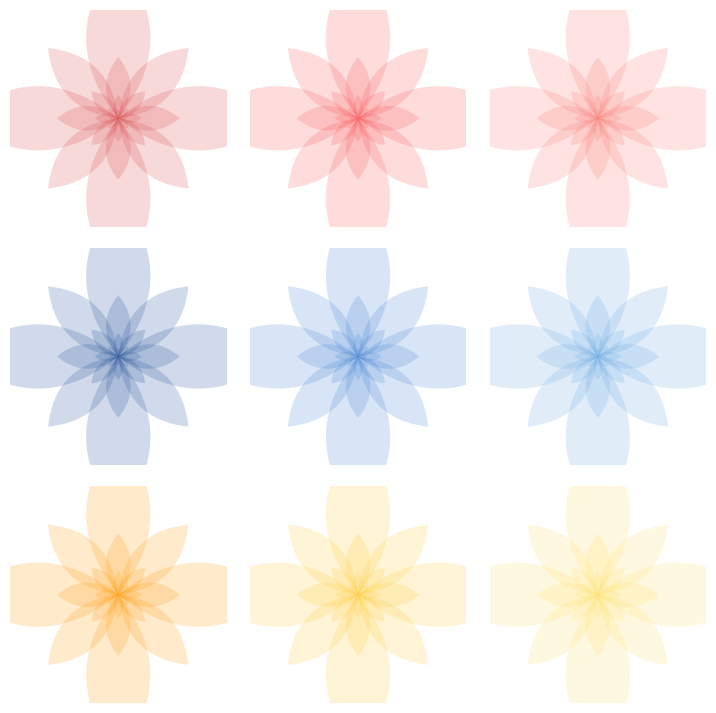

Python code for this plot: (Note: this script raises an exception after producing the figure.)
"""Fibonacci Sequence: Draw flower petals 

1. Start with a 2 lines, each of length 2, intersecting perpendicularly.
   This creates 4 line segments, each has a length of 1
2. From there, create a petal shape by drawing a curve on both sides of each line segment
3. Then, draw 2 lines (each of length 4) diagonally (45 degrees), which are centered at the same point as the first two lines segments
4. Create a petal shape by drawing a curve on both sides of each line segment
5. Repeat step 1-4, at each step, alternatively change between vertical line segments to diagonal and increase the size based on the Fibonacci sequence * 2 (2, 4, 6, 10, 16)
"""
from operator import length_hint
import os
import matplotlib.pyplot as plt
import numpy as np


def draw_fibonacci_flower(
    ax=None,
    angle_patterns=None,
    color="orange",
    fib_lengths=None,
    fill=True,
    edge=False,
    fill_alpha=0.2,
    edge_width=0.8,
):
    """Draw a Fibonacci-based flower on the given Matplotlib axis.

    If no axis is provided, a new figure is created and saved as a single image.
    """
    created_fig = False
    if ax is None:
        fig, ax = plt.subplots()
        created_fig = True

    ax.set_aspect("equal")
    ax.axis("off")

    def draw_segment(cx, cy, angle_deg, length, visible=False, **kwargs):
        angle = np.radians(angle_deg)
        
        dx = (length / 2) * np.cos(angle)
        dy = (length / 2) * np.sin(angle)
        x0, y0 = cx - dx, cy - dy
        x1, y1 = cx + dx, cy + dy
        if visible:
            ax.plot([x0, x1], [y0, y1], **kwargs)
        return (x0, y0, x1, y1)

    def draw_petals_on_segment(x0, y0, x1, y1, curvature=0.4, **kwargs):
        mx, my = (x0 + x1) / 2, (y0 + y1) / 2
        
        vx, vy = x1 - x0, y1 - y0
        length = np.hypot(vx, vy)
        if length == 0:
            return
        
        ux, uy = vx / length, vy / length
        px, py = -uy, ux 
        
        c1x, c1y = mx + curvature * length * px, my + curvature * length * py
        c2x, c2y = mx - curvature * length * px, my - curvature * length * py

        # sample t from 0..1 for the two arcs
        t = np.linspace(0, 1, 40)

        # choose edge / fill color
        edge_kwargs = kwargs.copy()
        edge_color = edge_kwargs.pop("color", "orange")

        # arc 1: from (x0,y0) to (x1,y1) via c1
        x_arc1 = (1 - t) ** 2 * x0 + 2 * (1 - t) * t * c1x + t ** 2 * x1
        y_arc1 = (1 - t) ** 2 * y0 + 2 * (1 - t) * t * c1y + t ** 2 * y1

        # arc 2: via c2
        x_arc2 = (1 - t) ** 2 * x0 + 2 * (1 - t) * t * c2x + t ** 2 * x1
        y_arc2 = (1 - t) ** 2 * y0 + 2 * (1 - t) * t * c2y + t ** 2 * y1

        # draw edge if requested
        if edge:
            ax.plot(x_arc1, y_arc1, color=edge_color, linewidth=edge_width)
            ax.plot(x_arc2, y_arc2, color=edge_color, linewidth=edge_width)

        # filled petal between the two arcs
        if fill and fill_alpha > 0:
            x_fill = np.concatenate([x_arc1, x_arc2[::-1]])
            y_fill = np.concatenate([y_arc1, y_arc2[::-1]])
            ax.fill(x_fill, y_fill, color=edge_color, alpha=fill_alpha, linewidth=0)

    # Fibonacci-based lengths * 2: 2, 4, 6, 10, 16, ...
    if fib_lengths is None:
        fib_lengths = [2, 2, 4, 6, 10, 16, 26, 42, 68, 110, 178]
    cx, cy = 0.0, 0.0  # center of all generations

    # alternate between axis-aligned and diagonal lines
    if angle_patterns is None:
        angle_patterns = [
            [90, 0],    # vertical + horizontal
            [45, -45],  # diagonals
        ]

    for gen, length in enumerate(fib_lengths):
        angles = angle_patterns[gen % len(angle_patterns)]

        # compute the 2 main segments for this generation (not drawn)
        segs = []
        for ang in angles:
            segs.append(draw_segment(cx, cy, ang, length))

        # each main segment creates 2 children (its halves)
        children = []
        for (x0, y0, x1, y1) in segs:
            mx, my = (x0 + x1) / 2, (y0 + y1) / 2
            children.append((x0, y0, mx, my))
            children.append((mx, my, x1, y1))

        # draw petals on the 4 children for this generation
        for (x0, y0, x1, y1) in children:
            draw_petals_on_segment(x0, y0, x1, y1, color=color)

    # set limits large enough that petals are not clipped
    ax.set_xlim(-60, 60)
    ax.set_ylim(-60, 60)

    # if we created the figure here, save a standalone image
    if created_fig:
        script_dir = os.path.dirname(os.path.abspath(__file__))
        output_path = os.path.join(script_dir, "fibonacci_flower.png")
        plt.savefig(output_path, dpi=300, bbox_inches="tight")
        plt.show()


def draw_fibonacci_flower_grid():
    """Create a 3x3 grid of Fibonacci flowers using the 90/45 angle pattern and varying colors."""
    fig, axes = plt.subplots(3, 3, figsize=(9, 9))
    fig.subplots_adjust(wspace=0.1, hspace=0.1)
    colors = [
        "#D94446",
        "#FA5053",
        "#FA766E",
        "#1A4A96",
        "#3E80D3",
        "#66A7E1",
        "#FF9900",
        "#FFCC33",
        "#FFE066",
    ]

    base_patterns = [
        [90, 0],
        [45, -45],
    ]

    for idx, ax in enumerate(axes.flat):
        draw_fibonacci_flower(
            ax=ax,
            angle_patterns=base_patterns,
            color=colors[idx],
            fill=True,
            edge=False,
            fill_alpha=0.2,
        )

    script_dir = os.path.dirname(os.path.abspath(__file__))
    grid_path = os.path.join(script_dir, "fibonacci_flower_grid.png")
    fig.savefig(grid_path, dpi=300, bbox_inches="tight")
    plt.show()


def draw_fibonacci_flower_grid_outline():
    """Create a 3x3 grid of Fibonacci flowers with colored outlines and no fill."""
    fig, axes = plt.subplots(3, 3, figsize=(9, 9))
    fig.subplots_adjust(wspace=0.1, hspace=0.1)
    colors = [
        "#D94446",
        "#FA5053",
        "#FA766E",
        "#1A4A96",
        "#3E80D3",
        "#66A7E1",
        "#FF9900",
        "#FFCC33",
        "#FFE066",
    ]

    base_patterns = [
        [90, 0],
        [45, -45],
    ]

    for idx, ax in enumerate(axes.flat):
        draw_fibonacci_flower(
            ax=ax,
            angle_patterns=base_patterns,
            color=colors[idx],
            fill=False,
            edge=True,
            edge_width=1.2,
        )

    script_dir = os.path.dirname(os.path.abspath(__file__))
    grid_path = os.path.join(script_dir, "fibonacci_flower_grid_outline.png")
    fig.savefig(grid_path, dpi=300, bbox_inches="tight")
    plt.show()


if __name__ == "__main__":
    draw_fibonacci_flower_grid()
    draw_fibonacci_flower_grid_outline()